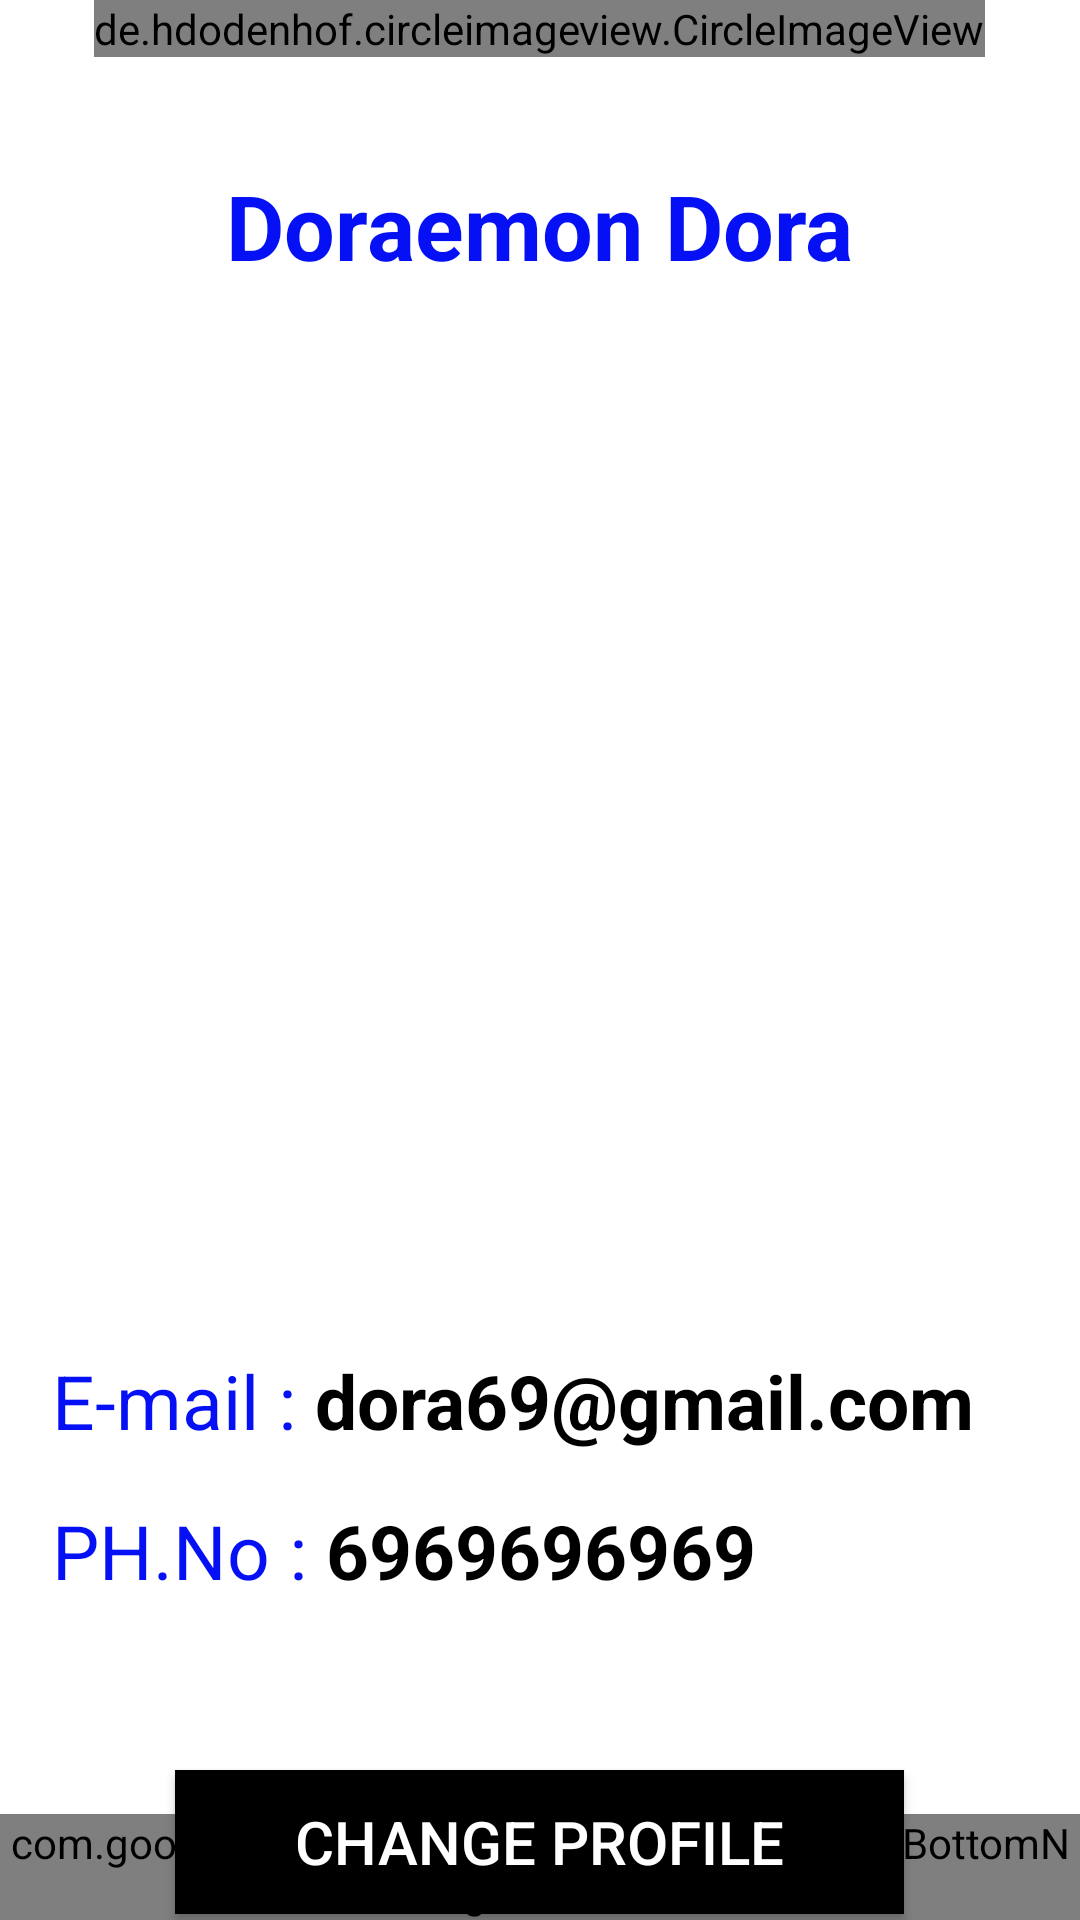

Android layout source for this screen:
<!-- AndroidManifest.xml: application theme Theme.DroidTools -->
<!-- res/layout/activity_user_details_show.xml -->
<?xml version="1.0" encoding="utf-8"?>
<RelativeLayout xmlns:android="http://schemas.android.com/apk/res/android"
    xmlns:app="http://schemas.android.com/apk/res-auto"
    xmlns:tools="http://schemas.android.com/tools"
    android:layout_width="match_parent"
    android:layout_height="match_parent"
    tools:context=".user_dashbord.User_Details_Show">


    <de.hdodenhof.circleimageview.CircleImageView
        android:id="@+id/profile_image"
        android:layout_width="wrap_content"
        android:layout_height="wrap_content"
        android:layout_centerHorizontal="true"
        android:src="@drawable/avatar"
        app:civ_border_width="1dp" />

    <TextView
        android:id="@+id/user_name"
        android:layout_width="wrap_content"
        android:layout_height="wrap_content"
        android:layout_below="@+id/profile_image"
        android:layout_alignParentBottom="true"
        android:layout_centerHorizontal="true"
        android:layout_marginTop="36dp"
        android:layout_marginBottom="287dp"
        android:text="Doraemon Dora"
        android:textColor="@color/darkblue"
        android:textSize="30sp"
        android:textStyle="bold"
        />
<LinearLayout
    android:layout_width="wrap_content"
    android:layout_height="wrap_content"
    android:layout_centerHorizontal="true"
    android:orientation="vertical"
    >

</LinearLayout>

    <LinearLayout
        android:layout_width="match_parent"
        android:layout_height="wrap_content"
        android:orientation="horizontal"
        android:layout_marginTop="450dp"
        android:layout_marginLeft="35dp"
        android:layout_centerHorizontal="true"
    >

        <TextView
            android:layout_width="wrap_content"
            android:layout_height="wrap_content"
            android:text="E-mail : "
            android:textColor="@color/darkblue"
            android:textSize="25sp" />
        <TextView
            android:layout_width="wrap_content"
            android:layout_height="wrap_content"
            android:text="dora69@gmail.com"
            android:textColor="@color/black"
            android:textStyle="bold"
            android:textSize="25sp" />
    </LinearLayout>
    <LinearLayout
        android:layout_width="match_parent"
        android:layout_height="wrap_content"
        android:orientation="horizontal"
        android:layout_marginTop="500dp"
        android:layout_marginLeft="35dp"
        android:layout_centerHorizontal="true"
        >

        <TextView
            android:layout_width="wrap_content"
            android:layout_height="wrap_content"
            android:text="PH.No : "
            android:textColor="@color/darkblue"
            android:textSize="25sp" />
        <TextView
            android:layout_width="wrap_content"
            android:layout_height="wrap_content"
            android:text="6969696969"
            android:textColor="@color/black"
            android:textStyle="bold"
            android:textSize="25sp" />
    </LinearLayout>

    <androidx.appcompat.widget.AppCompatButton
        android:layout_width="243dp"
        android:layout_height="wrap_content"
        android:layout_centerHorizontal="true"
        android:layout_marginTop="590dp"
        android:background="@color/black"
        android:text="Change Profile"
        android:textColor="@color/white"
        android:textSize="20sp"
        tools:layout_editor_absoluteX="108dp"
        tools:layout_editor_absoluteY="555dp" />


    <androidx.constraintlayout.widget.ConstraintLayout
        android:layout_width="match_parent"
        android:layout_height="match_parent"
        tools:context=".MainActivity">


        <com.google.android.material.bottomnavigation.BottomNavigationView
            android:id="@+id/navbarmain"
            android:layout_width="match_parent"
            android:layout_height="wrap_content"
            android:background="@color/black"
            app:itemIconTint="@drawable/selector"
            app:itemTextColor="@color/white"
            app:layout_constraintBottom_toBottomOf="parent"
            app:layout_constraintEnd_toEndOf="parent"
            app:layout_constraintHorizontal_bias="0.0"
            app:layout_constraintStart_toStartOf="parent"
            app:menu="@menu/main_menu" />
    </androidx.constraintlayout.widget.ConstraintLayout>


</RelativeLayout>
<!-- resources referenced by this layout -->
<resources>
  <color name="black">#FF000000</color>
  <color name="darkblue">#0511F4</color>
  <color name="white">#FFFFFFFF</color>
  <!-- drawable avatar: jpg bitmap (drawable, 17440 bytes) -->
  <style name="Theme.DroidTools" parent="Theme.MaterialComponents.DayNight.DarkActionBar">
          
          <item name="colorPrimary">@color/material_dynamic_neutral10</item>
          <item name="colorPrimaryVariant">@color/purple_700</item>
          <item name="colorOnPrimary">@color/white</item>
          
          <item name="colorSecondary">@color/teal_200</item>
          <item name="colorSecondaryVariant">@color/teal_700</item>
          <item name="colorOnSecondary">@color/black</item>
          
          <item name="android:statusBarColor">?attr/colorPrimaryVariant</item>
          
      </style>
  <color name="purple_700">#FF3700B3</color>
  <color name="teal_200">#FF03DAC5</color>
  <color name="teal_700">#FF018786</color>
</resources>
